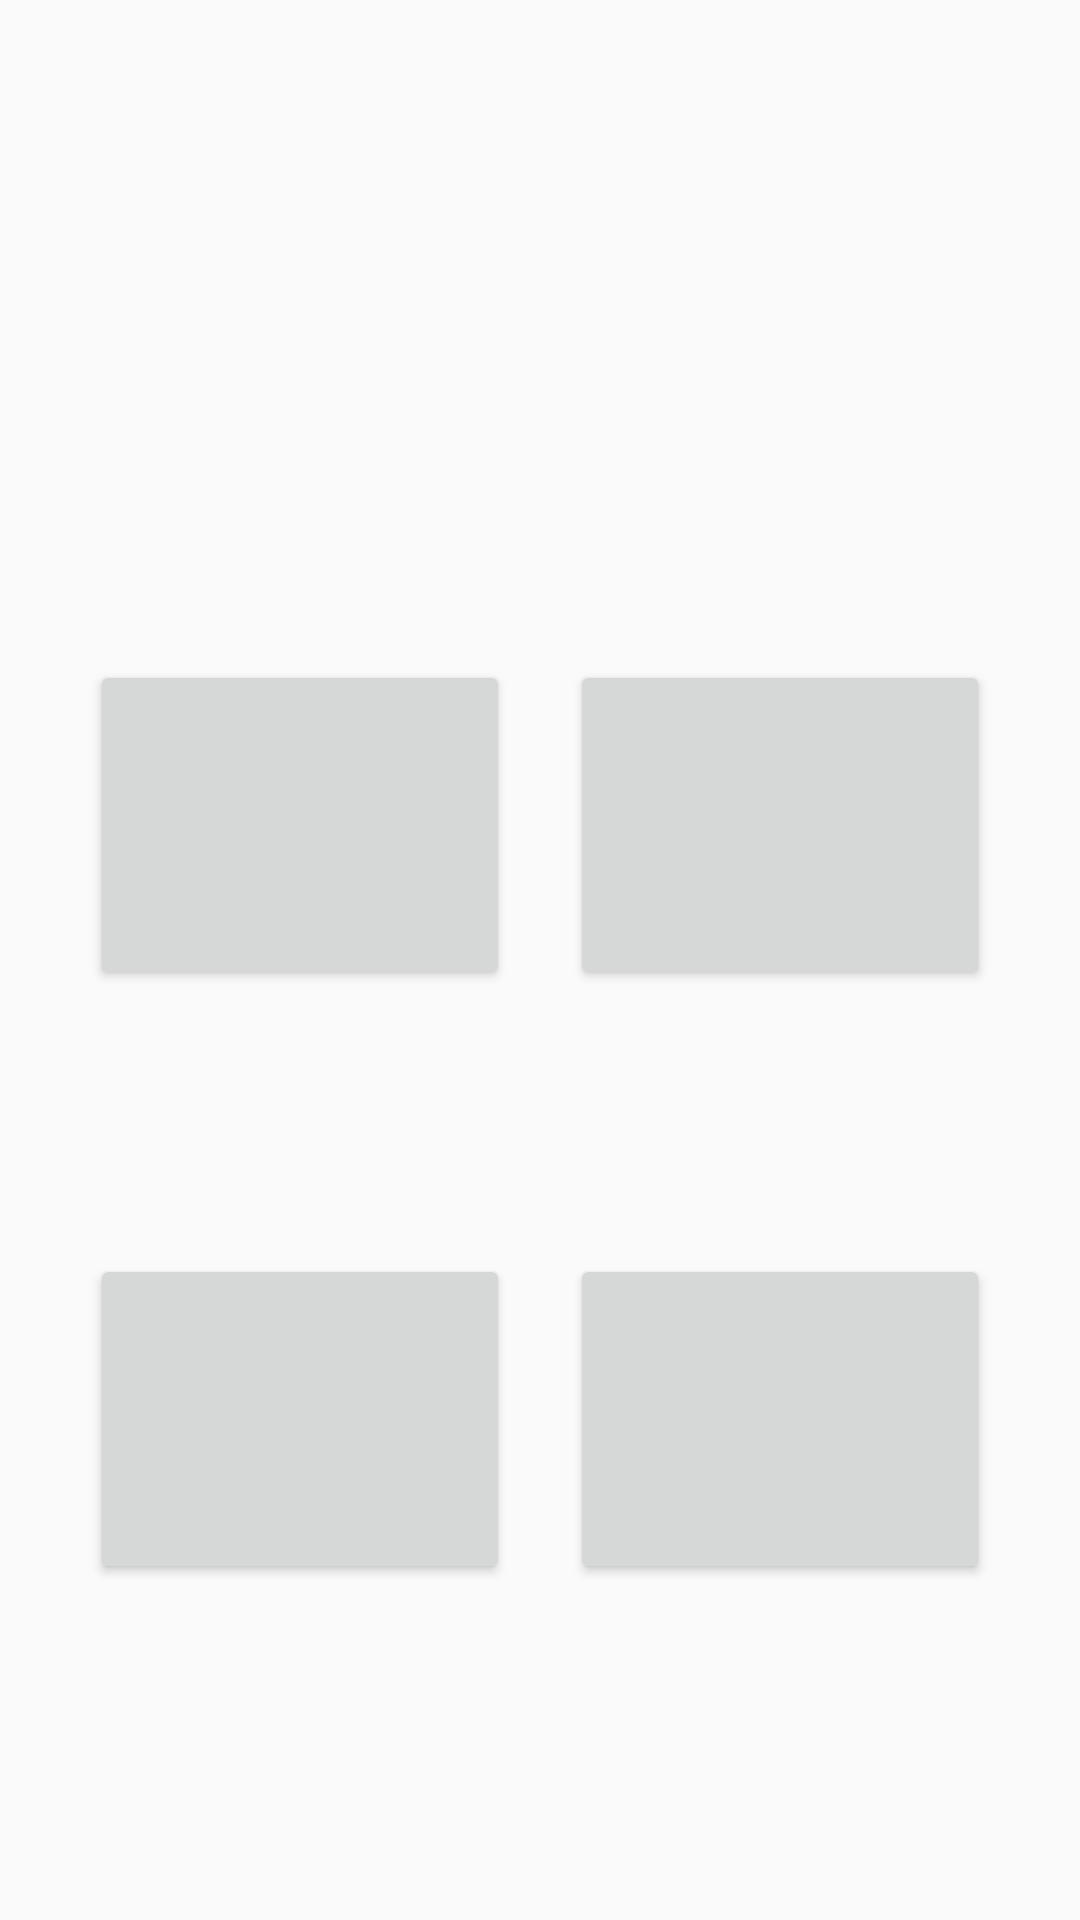

Layout XML and referenced resources for this Android screen:
<!-- AndroidManifest.xml: application theme AppTheme -->
<!-- res/layout/activity_multiple_nivel2.xml -->
<?xml version="1.0" encoding="utf-8"?>
<android.support.constraint.ConstraintLayout xmlns:android="http://schemas.android.com/apk/res/android"
    xmlns:app="http://schemas.android.com/apk/res-auto"
    xmlns:tools="http://schemas.android.com/tools"
    android:layout_width="match_parent"
    android:layout_height="match_parent"
    tools:context=".MultipleNivel2">

    <ImageView
        android:id="@+id/imgvMultnivel2"
        android:layout_width="400dp"
        android:layout_height="150dp"
        android:layout_marginStart="8dp"
        android:layout_marginTop="50dp"
        android:layout_marginEnd="8dp"
        android:layout_marginBottom="20dp"
        android:contentDescription="@string/imgvMultnivel2"
        app:layout_constraintBottom_toTopOf="@+id/btn1Multnivel2"
        app:layout_constraintEnd_toEndOf="parent"
        app:layout_constraintHorizontal_bias="0.484"
        app:layout_constraintStart_toStartOf="parent"
        app:layout_constraintTop_toTopOf="parent" />

    <Button
        android:id="@+id/btn1Multnivel2"
        android:layout_width="140dp"
        android:layout_height="110dp"
        android:layout_marginStart="30dp"
        android:layout_marginTop="20dp"
        android:text="@string/btn1Multnivel2"
        app:layout_constraintStart_toStartOf="parent"
        app:layout_constraintTop_toBottomOf="@+id/imgvMultnivel2" />

    <Button
        android:id="@+id/btn3Multnivel2"
        android:layout_width="140dp"
        android:layout_height="110dp"
        android:layout_marginStart="30dp"
        android:layout_marginTop="8dp"
        android:layout_marginBottom="32dp"
        android:text="@string/btn3Multnivel2"
        app:layout_constraintBottom_toBottomOf="parent"
        app:layout_constraintStart_toStartOf="parent"
        app:layout_constraintTop_toBottomOf="@+id/btn1Multnivel2" />

    <Button
        android:id="@+id/btn4Multnivel2"
        android:layout_width="140dp"
        android:layout_height="110dp"
        android:layout_marginTop="8dp"
        android:layout_marginEnd="30dp"
        android:layout_marginBottom="32dp"
        android:text="@string/btn4Multnivel2"
        app:layout_constraintBottom_toBottomOf="parent"
        app:layout_constraintEnd_toEndOf="parent"
        app:layout_constraintTop_toBottomOf="@+id/btn2Multnivel2" />

    <Button
        android:id="@+id/btn2Multnivel2"
        android:layout_width="140dp"
        android:layout_height="110dp"
        android:layout_marginTop="20dp"
        android:layout_marginEnd="30dp"
        android:text="@string/btn2Multnivel2"
        app:layout_constraintEnd_toEndOf="parent"
        app:layout_constraintTop_toBottomOf="@+id/imgvMultnivel2" />

    <ImageView
        android:id="@+id/imageView8"
        android:layout_width="30dp"
        android:layout_height="30dp"
        android:layout_marginStart="241dp"
        android:layout_marginTop="2dp"
        android:layout_marginEnd="7dp"
        app:layout_constraintEnd_toStartOf="@+id/imageView9"
        app:layout_constraintStart_toStartOf="parent"
        app:layout_constraintTop_toTopOf="parent"
        app:srcCompat="@drawable/corazon" />

    <ImageView
        android:id="@+id/imageView9"
        android:layout_width="30dp"
        android:layout_height="30dp"
        android:layout_marginTop="2dp"
        android:layout_marginEnd="7dp"
        app:layout_constraintEnd_toStartOf="@+id/imageView10"
        app:layout_constraintTop_toTopOf="parent"
        app:srcCompat="@drawable/corazon" />

    <ImageView
        android:id="@+id/imageView10"
        android:layout_width="30dp"
        android:layout_height="30dp"
        android:layout_marginTop="2dp"
        android:layout_marginEnd="15dp"
        app:layout_constraintEnd_toEndOf="parent"
        app:layout_constraintTop_toTopOf="parent"
        app:srcCompat="@drawable/corazon" />

</android.support.constraint.ConstraintLayout>
<!-- resources referenced by this layout -->
<resources>
  <string name="btn1Multnivel2" />
  <string name="btn2Multnivel2" />
  <string name="btn3Multnivel2" />
  <string name="btn4Multnivel2" />
  
      //Estos son los textview de la pantalla Seis del nivel Dos//
  <string name="imgvMultnivel2" />
  <style name="AppTheme" parent="Theme.AppCompat.Light.DarkActionBar">
          
          <item name="colorPrimary">@color/colorPrimary</item>
          <item name="colorPrimaryDark">@color/colorPrimaryDark</item>
          <item name="colorAccent">@color/colorAccent</item>
      </style>
  <color name="colorPrimary">#00bcd4</color>
  <color name="colorPrimaryDark">#008ba3</color>
  <color name="colorAccent">#62efff</color>
</resources>
